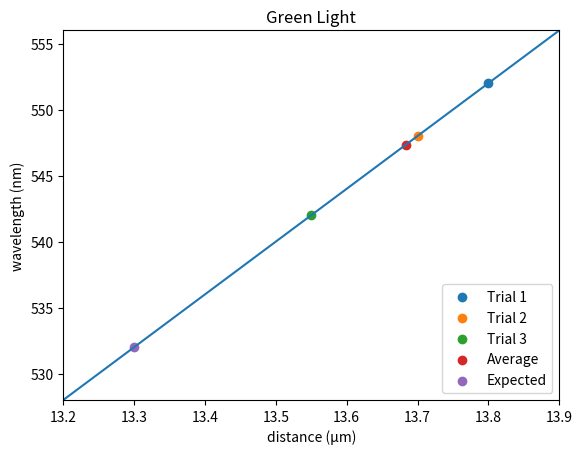

Recreate this plot in Python.
import matplotlib.pyplot as plt

from typing import List


def get_wavelength(d, m):
    def micro(x):
        return x * (10 ** -6)

    d = micro(d)
    return 2 * d / m


def set_legends(scatter_points: List):
    plt.legend(
        tuple(scatter_points),
        ("Trial 1", "Trial 2", "Trial 3", "Average", "Expected"),
        loc='lower right',
    )


m = 50  # number of fringes
d_red = [16.15, 16.4, 16.3]
d_green = [13.8, 13.7, 13.55]

red_wavelength = 650
green_wavelength = 532

if __name__ == "__main__":
    # Set title and axis labels.
    plt.title("Red Light")
    plt.xlabel('distance (µm)')
    plt.ylabel('wavelength (nm)')

    # Plot baseline.
    xlim = (16.1, 16.5)
    ylim = tuple((x * 40 for x in xlim))
    plt.plot(xlim, ylim)
    plt.xlim(xlim)
    plt.ylim(ylim)

    # Scatter each measured point.
    points = []
    for i, d in enumerate(d_red):
        wavelength = get_wavelength(d, m)

        # Scale to plotting units.
        wavelength *= 10 ** 9

        print(d, wavelength)
        stub = plt.scatter(d, wavelength, label=f'Trial #{i+1}')
        points.append(stub)

    # Repeat for average d measured.
    avg_d = sum(d_red) / len(d_red)
    wavelength = get_wavelength(avg_d, m)
    wavelength *= 10 ** 9
    stub = plt.scatter(avg_d, wavelength, label='Average')
    points.append(stub)

    # Set theoretical point.
    real_d = red_wavelength / 40
    stub = plt.scatter(real_d, red_wavelength, label='Theoretical')
    points.append(stub)

    # Set legends and save figure.
    set_legends(points)
    plt.savefig('red_light.png')

    # Clear states.
    plt.clf()

    # Set plot title and axis labels.
    plt.title("Green Light")
    plt.xlabel('distance (µm)')
    plt.ylabel('wavelength (nm)')

    # Plot baseline.
    xlim = (13.2, 13.9)
    ylim = tuple((x * 40 for x in xlim))
    plt.plot(xlim, ylim)
    plt.xlim(xlim)
    plt.ylim(ylim)

    # Scatter each measured point.
    points = []
    for i, d in enumerate(d_green):
        wavelength = get_wavelength(d, m)

        # Scale to plotting units.
        wavelength *= 10 ** 9

        print(d, wavelength)
        stub = plt.scatter(d, wavelength, label=f'Trial #{i+1}')
        points.append(stub)

    # Repeat for average d measured.
    avg_d = sum(d_green) / len(d_green)
    wavelength = get_wavelength(avg_d, m)
    wavelength *= 10 ** 9
    stub = plt.scatter(avg_d, wavelength, label='Average')
    points.append(stub)

    # Set theoretical point.
    real_d = green_wavelength / 40
    stub = plt.scatter(real_d, green_wavelength, label='Theoretical')
    points.append(stub)

    # Set legends and save figure.
    set_legends(points)
    plt.savefig('green_light.png')
